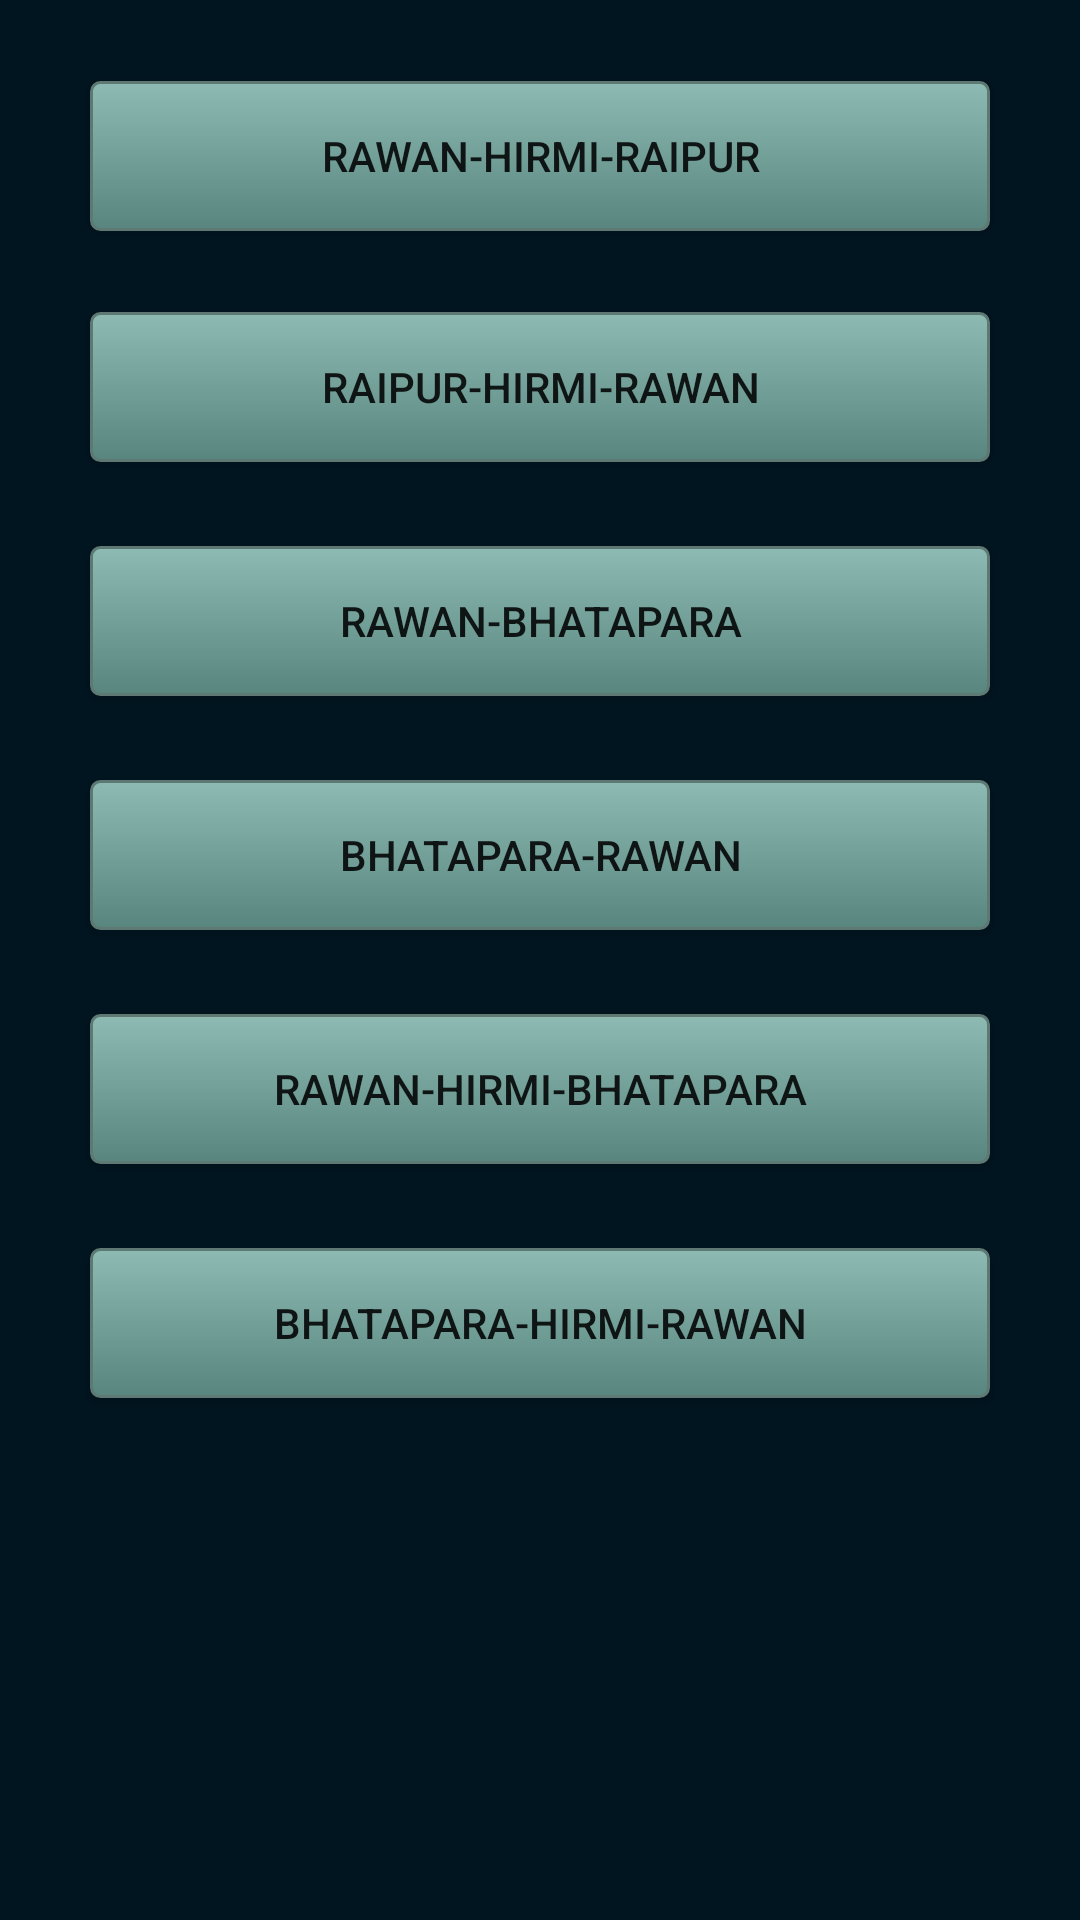

The Android layout XML behind this screen, and the referenced resources:
<!-- AndroidManifest.xml: activity theme AppTheme.NoActionBar -->
<!-- res/layout/activity_main.xml -->
<?xml version="1.0" encoding="utf-8"?>
<RelativeLayout
    xmlns:android="http://schemas.android.com/apk/res/android" android:layout_width="match_parent"
    android:layout_height="match_parent"
    android:layout_weight="1"
    android:background="@color/black_opacity_87">

    <Button
        android:id="@+id/Tour1"
        android:layout_width="300dp"
        android:layout_height="50dp"
        android:layout_alignParentTop="true"
        android:layout_centerHorizontal="true"
        android:layout_marginTop="27dp"
        android:background="@drawable/buttonlayout"
        android:onClick="Tour1"
        android:text="@string/Tour1" />

    <Button
        android:id="@+id/Tour2"
        android:layout_width="300dp"
        android:layout_height="50dp"
        android:layout_alignStart="@+id/Tour1"
        android:layout_below="@+id/Tour1"
        android:layout_marginTop="27dp"
        android:background="@drawable/buttonlayout"
        android:text="@string/Tour2" />

    <Button
        android:id="@+id/Tour3"
        android:layout_width="300dp"
        android:layout_height="50dp"
        android:layout_alignStart="@+id/Tour2"
        android:layout_below="@+id/Tour2"
        android:layout_marginTop="28dp"
        android:background="@drawable/buttonlayout"
        android:text="@string/Tour3" />


    <Button
        android:id="@+id/Tour4"
        android:layout_width="300dp"
        android:layout_height="50dp"
        android:layout_alignEnd="@+id/Tour3"
        android:layout_below="@+id/Tour3"
        android:layout_marginTop="28dp"
        android:background="@drawable/buttonlayout"
        android:text="@string/Tour4" />


    <Button
        android:id="@+id/Tour5"
        android:layout_width="300dp"
        android:layout_height="50dp"
        android:layout_alignEnd="@+id/Tour4"
        android:layout_below="@+id/Tour4"
        android:layout_marginTop="28dp"
        android:background="@drawable/buttonlayout"
        android:text="@string/Tour5" />
    <Button
        android:id="@+id/Tour6"
        android:layout_width="300dp"
        android:layout_height="50dp"
        android:layout_alignEnd="@+id/Tour5"
        android:layout_below="@+id/Tour5"
        android:layout_marginTop="28dp"
        android:background="@drawable/buttonlayout"
        android:text="@string/Tour6" />

</RelativeLayout>
<!-- resources referenced by this layout -->
<resources>
  <color name="black_opacity_87">#FF011520</color>
  <!-- drawable buttonlayout (drawable-v24) -->
  <?xml version="1.0" encoding="utf-8"?>
  <selector xmlns:android="http://schemas.android.com/apk/res/android">
  
  
  <item android:state_pressed="true" >
  <shape android:shape="rectangle"  >
      <corners android:radius="3dip" />
      <stroke android:width="1dip" android:color="#5e7974" />
      <gradient android:angle="-90" android:startColor="#345953" android:endColor="#689a92"  />
  </shape>
  </item>
  <item android:state_focused="true">
  <shape android:shape="rectangle"  >
      <corners android:radius="3dip" />
      <stroke android:width="1dip" android:color="#5e7974" />
      <solid android:color="#58857e"/>
  </shape>
  </item>
  <item >
  <shape android:shape="rectangle"  >
      <corners android:radius="3dip" />
      <stroke android:width="1dip" android:color="#5e7974" />
      <gradient android:angle="-90" android:startColor="#8dbab3" android:endColor="#58857e" />
  </shape>
  </item>
      </selector>
  <string name="Tour1">Rawan-Hirmi-Raipur</string>
  <string name="Tour2">Raipur-Hirmi-Rawan</string>
  <string name="Tour3">Rawan-Bhatapara</string>
  <string name="Tour4">Bhatapara-Rawan</string>
  <string name="Tour5">Rawan-Hirmi-Bhatapara</string>
  <string name="Tour6">Bhatapara-Hirmi-Rawan</string>
  <style name="AppTheme.NoActionBar">
          <item name="windowActionBar">false</item>
          <item name="windowNoTitle">true</item>
      </style>
</resources>
